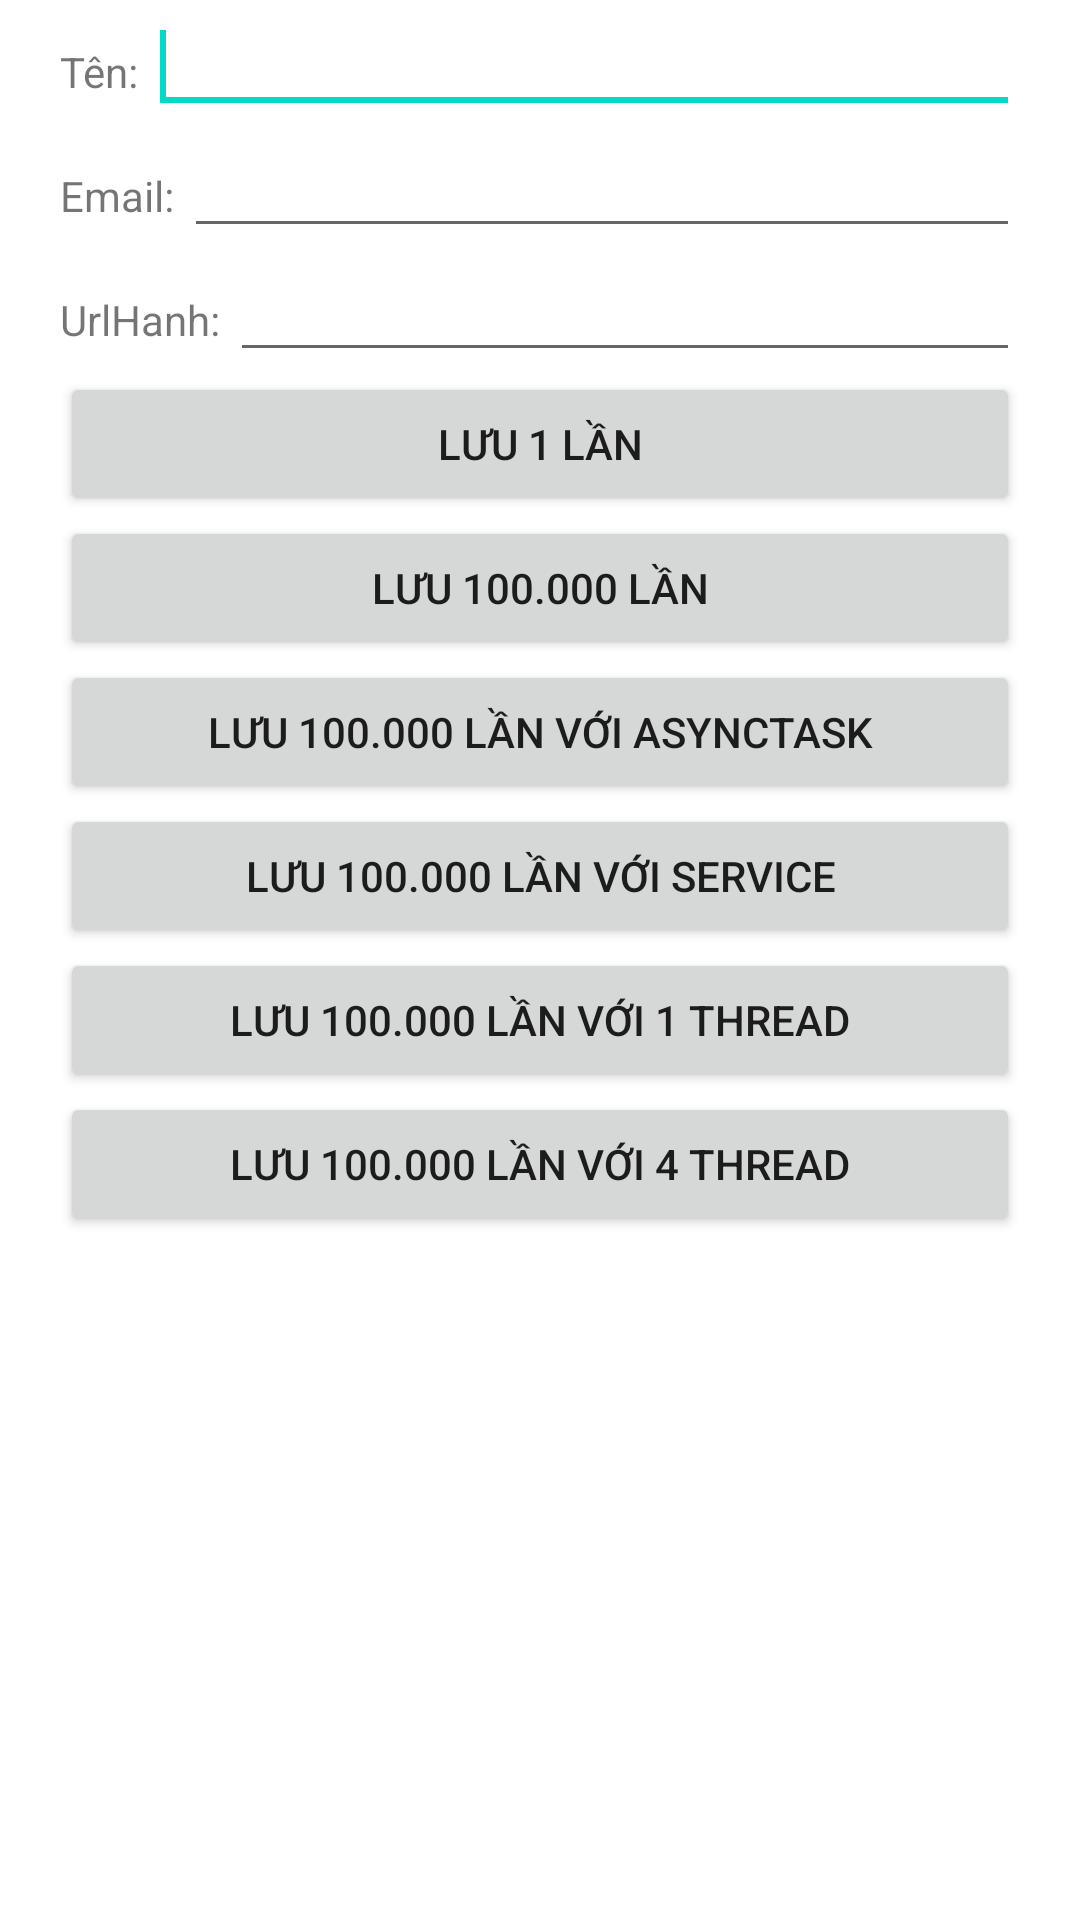

This screen was rendered from an Android layout file. Write that file and the resources it references.
<!-- AndroidManifest.xml: application theme Theme.Learn09 -->
<!-- res/layout/activity_them_lien_he.xml -->
<LinearLayout xmlns:android="http://schemas.android.com/apk/res/android"
    xmlns:tools="http://schemas.android.com/tools"
    android:id="@+id/LinearLayout1"
    android:layout_width="match_parent"
    android:layout_height="match_parent"
    android:orientation="vertical"
    tools:context=".ThemLienHeActivity" >

    <LinearLayout
        android:layout_marginRight="20dp"
        android:layout_marginLeft="20dp"
        android:orientation="vertical"
        android:layout_width="match_parent"
        android:layout_height="wrap_content"
        >

        <LinearLayout
            android:layout_width="match_parent"
            android:layout_height="wrap_content" >

            <TextView
                android:layout_width="wrap_content"
                android:layout_height="wrap_content"
                android:text="Tên: " />

            <EditText
                android:id="@+id/editMaTG"
                android:layout_width="match_parent"
                android:layout_height="wrap_content"
                android:ems="10" >

                <requestFocus />
            </EditText>

        </LinearLayout>

        <LinearLayout
            android:layout_width="match_parent"
            android:layout_height="wrap_content" >

            <TextView
                android:id="@+id/textView3"
                android:layout_width="wrap_content"
                android:layout_height="wrap_content"
                android:text="Email: " />

            <EditText
                android:id="@+id/editTenTG"
                android:layout_width="match_parent"
                android:layout_height="wrap_content"
                android:ems="10" />

        </LinearLayout>
        <LinearLayout
            android:layout_width="match_parent"
            android:layout_height="wrap_content" >

            <TextView
                android:id="@+id/textView4"
                android:layout_width="wrap_content"
                android:layout_height="wrap_content"
                android:text="UrlHanh: " />

            <EditText
                android:id="@+id/editUrl"
                android:layout_width="match_parent"
                android:layout_height="wrap_content"
                android:ems="10" />

        </LinearLayout>













        <LinearLayout
            android:layout_width="match_parent"
            android:layout_height="wrap_content" >

            <Button
                android:id="@+id/btnLuuTG"
                android:layout_width="match_parent"
                android:layout_height="wrap_content"
                android:text="Lưu 1 lần" />


        </LinearLayout>
        <LinearLayout
            android:layout_width="match_parent"
            android:layout_height="wrap_content" >

            <Button
                android:id="@+id/btnLuu"
                android:layout_width="match_parent"
                android:layout_height="wrap_content"
                android:text="Lưu 100.000 lần" />

        </LinearLayout>

        <LinearLayout
            android:layout_width="match_parent"
            android:layout_height="wrap_content" >

            <Button
                android:id="@+id/btnLuu100000"
                android:layout_width="match_parent"
                android:layout_height="wrap_content"
                android:text="Lưu 100.000 lần với AsyncTask" />


        </LinearLayout>
        <LinearLayout
            android:layout_width="match_parent"
            android:layout_height="wrap_content" >

            <Button
                android:id="@+id/btnLuuService"
                android:layout_width="match_parent"
                android:layout_height="wrap_content"
                android:text="Lưu 100.000 lần với Service" />

        </LinearLayout>
        <LinearLayout
            android:layout_width="match_parent"
            android:layout_height="wrap_content" >

            <Button
                android:id="@+id/btnLuu1Thread"
                android:layout_width="match_parent"
                android:layout_height="wrap_content"
                android:text="Lưu 100.000 lần với 1 Thread" />

        </LinearLayout>
        <LinearLayout
            android:layout_width="match_parent"
            android:layout_height="wrap_content" >

            <Button
                android:id="@+id/btnLuu4Thread"
                android:layout_width="match_parent"
                android:layout_height="wrap_content"
                android:text="Lưu 100.000 lần với 4 Thread" />

        </LinearLayout>
    </LinearLayout>

</LinearLayout>
<!-- resources referenced by this layout -->
<resources>
  <style name="Theme.Learn09" parent="Theme.MaterialComponents.DayNight.DarkActionBar">
          
          <item name="colorPrimary">@color/purple_500</item>
          <item name="colorPrimaryVariant">@color/purple_700</item>
          <item name="colorOnPrimary">@color/white</item>
          
          <item name="colorSecondary">@color/teal_200</item>
          <item name="colorSecondaryVariant">@color/teal_700</item>
          <item name="colorOnSecondary">@color/black</item>
          
          <item name="android:statusBarColor">?attr/colorPrimaryVariant</item>
          
      </style>
  <!-- not gathered from this repository: default colours our renderer supplied (Android Studio template values) -->
  <color name="purple_500">#FF6200EE</color>
  <color name="purple_700">#FF3700B3</color>
  <color name="teal_200">#FF03DAC5</color>
  <color name="teal_700">#FF018786</color>
  <color name="black">#FF000000</color>
  <color name="white">#FFFFFFFF</color>
</resources>
